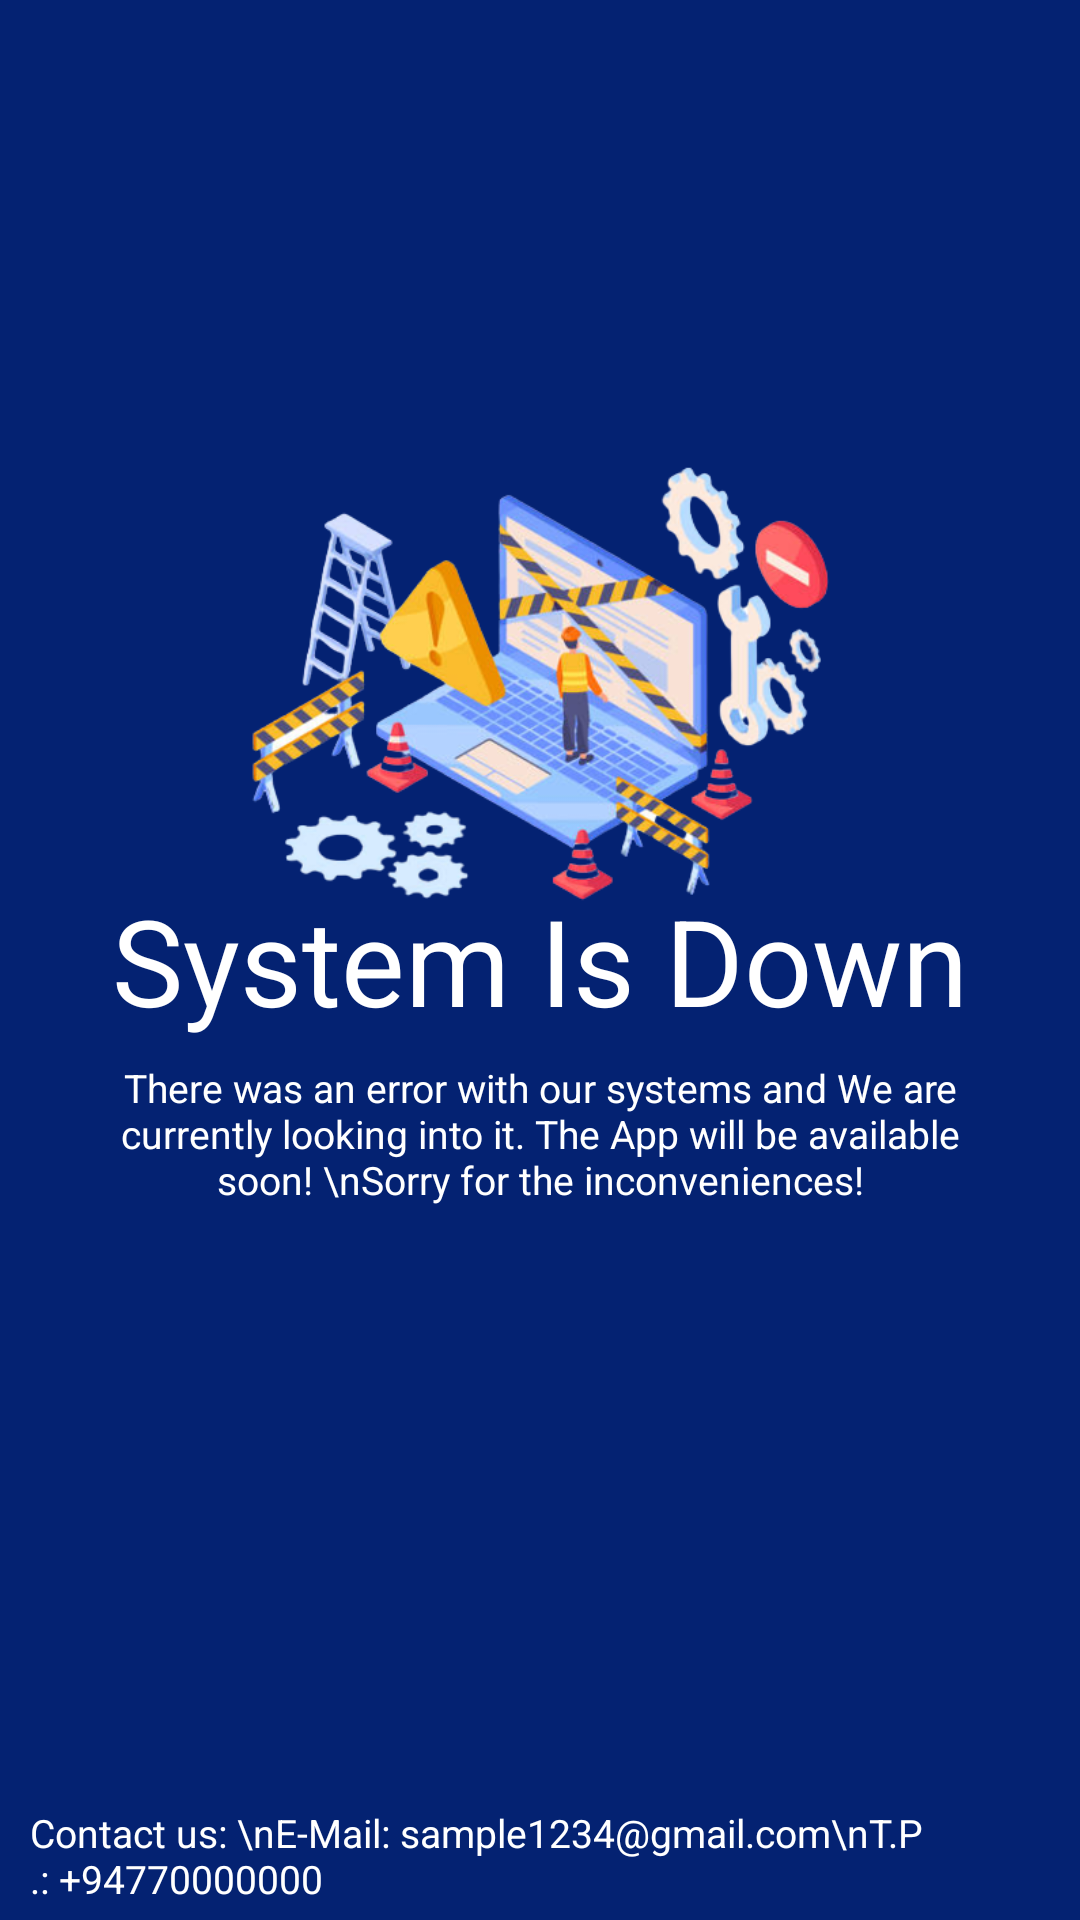

Produce the Android XML layout that renders to this screen, including the resource entries it uses.
<!-- AndroidManifest.xml: application theme CustomAppTheme -->
<!-- res/layout/activity_system_error.xml -->
<?xml version="1.0" encoding="utf-8"?>
<RelativeLayout xmlns:android="http://schemas.android.com/apk/res/android"
    xmlns:app="http://schemas.android.com/apk/res-auto"
    xmlns:tools="http://schemas.android.com/tools"
    android:layout_width="match_parent"
    android:layout_height="match_parent"
    tools:context=".SystemErrorActivity"
    android:background="#042272">


    <ImageView
        android:layout_width="256dp"
        android:layout_height="256dp"
        android:src="@drawable/system_down"
        android:layout_centerHorizontal="true"
        android:layout_marginTop="100dp"/>

    <TextView
        android:id="@+id/tvMainTitleSysDown"
        android:layout_width="wrap_content"
        android:layout_height="wrap_content"
        android:layout_centerInParent="true"
        android:text="System Is Down"
        android:textAlignment="center"
        android:textColor="#FFFF"
        android:textSize="40dp" />
    <TextView
        android:id="@+id/tvSysErrMsg"
        android:layout_width="300dp"
        android:layout_height="wrap_content"
        android:textColor="@color/white"
        android:textSize="13dp"
        android:text="There was an error with our systems and We are currently looking into it. The App will be available soon! \nSorry for the inconveniences!"
        android:layout_centerHorizontal="true"
        android:layout_marginTop="7dp"
        android:textAlignment="center"
        android:layout_below="@+id/tvMainTitleSysDown"/>
    <TextView
        android:id="@+id/tvSysDownContact"
        android:layout_width="300dp"
        android:layout_height="wrap_content"
        android:textColor="@color/white"
        android:textSize="13dp"
        android:text="Contact us: \nE-Mail: sample1234@gmail.com\nT.P.: +94770000000"
        android:layout_centerHorizontal="false"
        android:layout_marginTop="200dp"
        android:layout_marginLeft="10dp"
        android:textAlignment="textStart"
        android:layout_below="@+id/tvSysErrMsg"/>

    <FrameLayout
        android:id="@+id/ad_view_container"
        android:layout_width="match_parent"
        android:layout_height="wrap_content"
        android:layout_alignParentBottom="true"
        tools:ignore="MissingConstraints" />



</RelativeLayout>
<!-- resources referenced by this layout -->
<resources>
  <color name="white">#FFFFFFFF</color>
  <!-- drawable system_down: png bitmap (drawable, 187458 bytes) -->
  <style name="CustomAppTheme" parent="Theme.AppCompat.Light.DarkActionBar">
          <item name="colorPrimary">@color/highlight</item>
          <item name="colorPrimaryDark">@color/highlight</item>
          <item name="titleTextColor">@color/texts</item>
      </style>
  <color name="highlight">#a5c846</color>
  <color name="texts">#4e4b51</color>
</resources>
